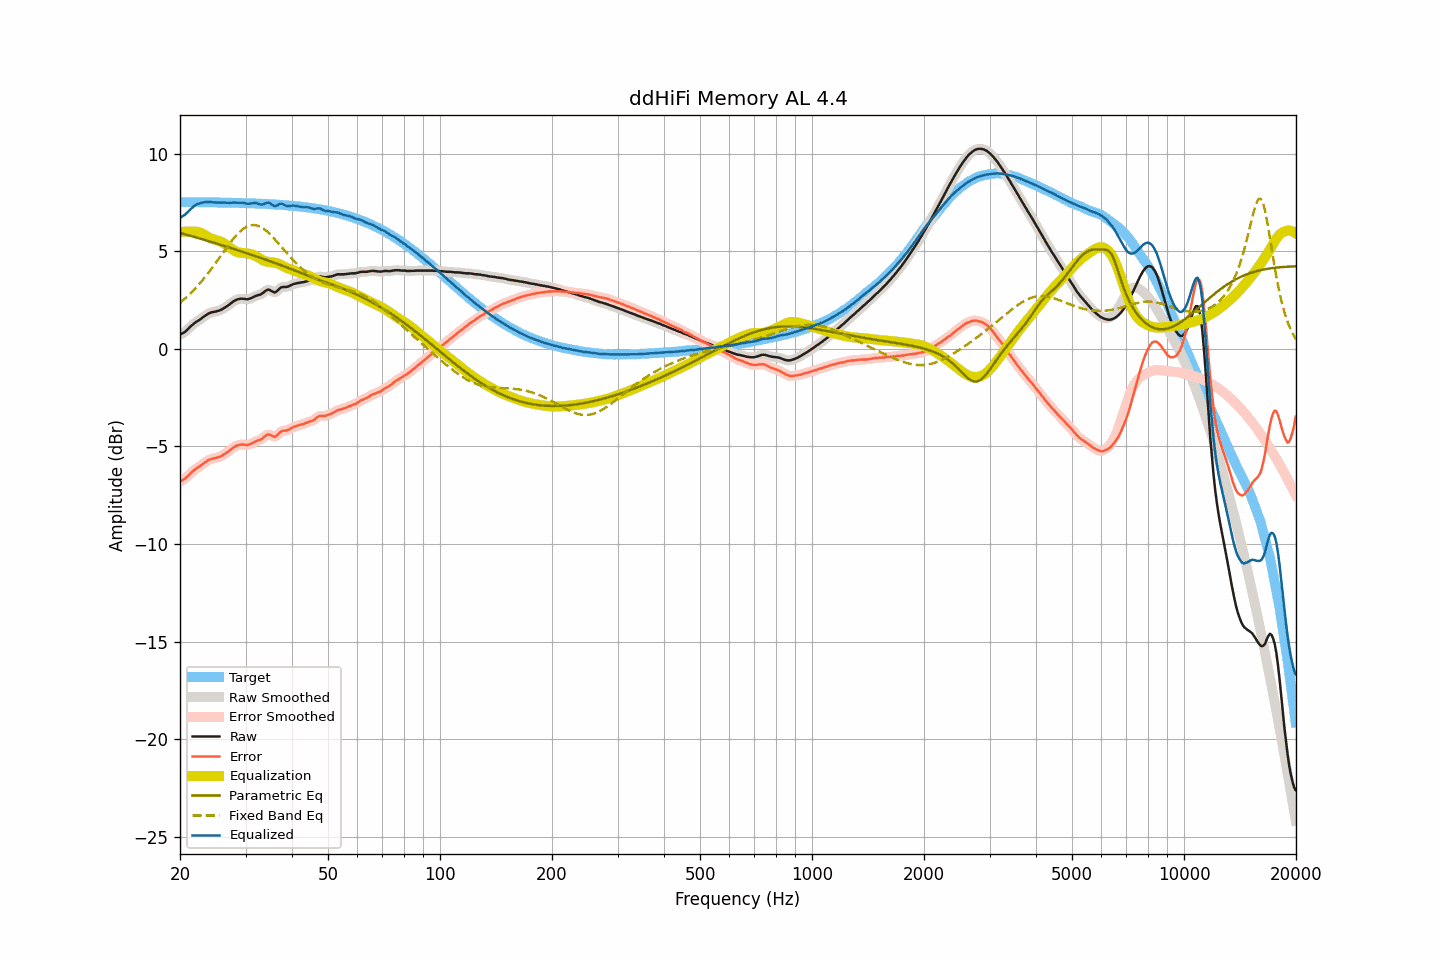

The data file committed next to this chart (first rows):
frequency, raw, smoothed, error, error_smoothed, equalization, parametric_eq, fixed_band_eq, equalized_raw, equalized_smoothed, target
20.00, 0.73, 0.73, -6.79, -6.79, 5.99, 5.94, 2.36, 6.72, 6.72, 7.52
20.20, 0.77, 0.77, -6.75, -6.76, 6.00, 5.92, 2.43, 6.77, 6.76, 7.52
20.40, 0.82, 0.81, -6.70, -6.71, 6.00, 5.90, 2.50, 6.82, 6.82, 7.52
20.61, 0.86, 0.87, -6.66, -6.65, 6.01, 5.87, 2.57, 6.87, 6.88, 7.52
20.81, 0.94, 0.94, -6.58, -6.59, 6.01, 5.85, 2.65, 6.95, 6.94, 7.52
21.02, 1.01, 1.01, -6.51, -6.51, 6.01, 5.83, 2.72, 7.02, 7.02, 7.52
21.23, 1.10, 1.10, -6.42, -6.42, 6.01, 5.80, 2.80, 7.11, 7.11, 7.52
21.44, 1.18, 1.18, -6.34, -6.34, 6.01, 5.78, 2.88, 7.19, 7.18, 7.52
21.66, 1.25, 1.25, -6.27, -6.27, 6.01, 5.76, 2.97, 7.26, 7.26, 7.52
21.87, 1.32, 1.32, -6.20, -6.20, 6.01, 5.73, 3.05, 7.33, 7.33, 7.52
22.09, 1.38, 1.38, -6.14, -6.14, 6.01, 5.71, 3.14, 7.39, 7.38, 7.52
22.31, 1.43, 1.43, -6.09, -6.08, 5.99, 5.69, 3.23, 7.42, 7.42, 7.52
22.54, 1.48, 1.48, -6.04, -6.03, 5.97, 5.66, 3.33, 7.45, 7.45, 7.52
22.76, 1.54, 1.54, -5.97, -5.97, 5.94, 5.64, 3.42, 7.48, 7.48, 7.51
22.99, 1.60, 1.60, -5.91, -5.91, 5.90, 5.61, 3.52, 7.50, 7.50, 7.51
23.22, 1.66, 1.66, -5.85, -5.85, 5.85, 5.59, 3.62, 7.51, 7.52, 7.51
23.45, 1.72, 1.72, -5.79, -5.79, 5.81, 5.57, 3.72, 7.53, 7.53, 7.51
23.69, 1.77, 1.77, -5.74, -5.74, 5.76, 5.54, 3.83, 7.53, 7.53, 7.51
23.92, 1.82, 1.82, -5.69, -5.69, 5.71, 5.52, 3.93, 7.53, 7.53, 7.51
24.16, 1.85, 1.85, -5.66, -5.66, 5.67, 5.49, 4.04, 7.52, 7.52, 7.51
24.40, 1.88, 1.88, -5.63, -5.63, 5.64, 5.47, 4.15, 7.52, 7.52, 7.51
24.65, 1.89, 1.89, -5.62, -5.61, 5.61, 5.44, 4.27, 7.50, 7.51, 7.51
24.89, 1.91, 1.91, -5.59, -5.59, 5.59, 5.42, 4.38, 7.50, 7.50, 7.50
25.14, 1.93, 1.93, -5.57, -5.57, 5.57, 5.39, 4.49, 7.50, 7.49, 7.50
25.39, 1.95, 1.95, -5.55, -5.55, 5.54, 5.37, 4.61, 7.49, 7.49, 7.50
25.65, 1.98, 1.98, -5.52, -5.52, 5.51, 5.34, 4.73, 7.49, 7.49, 7.50
25.91, 2.02, 2.02, -5.48, -5.48, 5.47, 5.31, 4.84, 7.49, 7.49, 7.50
26.16, 2.07, 2.07, -5.43, -5.43, 5.43, 5.29, 4.96, 7.50, 7.49, 7.50
26.43, 2.12, 2.12, -5.38, -5.38, 5.37, 5.26, 5.07, 7.49, 7.49, 7.50
26.69, 2.17, 2.17, -5.32, -5.32, 5.32, 5.24, 5.19, 7.49, 7.49, 7.49
26.96, 2.23, 2.23, -5.26, -5.26, 5.25, 5.21, 5.30, 7.48, 7.48, 7.49
27.23, 2.29, 2.29, -5.20, -5.20, 5.19, 5.18, 5.41, 7.48, 7.49, 7.49
27.50, 2.36, 2.36, -5.13, -5.13, 5.13, 5.16, 5.52, 7.49, 7.49, 7.49
27.77, 2.42, 2.42, -5.07, -5.07, 5.07, 5.13, 5.62, 7.50, 7.49, 7.49
28.05, 2.47, 2.47, -5.01, -5.01, 5.02, 5.11, 5.72, 7.49, 7.49, 7.48
28.33, 2.51, 2.51, -4.97, -4.97, 4.98, 5.08, 5.81, 7.49, 7.49, 7.48
28.62, 2.54, 2.54, -4.94, -4.94, 4.95, 5.05, 5.90, 7.49, 7.49, 7.48
28.90, 2.56, 2.56, -4.92, -4.92, 4.93, 5.02, 5.98, 7.49, 7.49, 7.48
29.19, 2.57, 2.57, -4.90, -4.91, 4.92, 5.00, 6.06, 7.49, 7.49, 7.48
29.48, 2.57, 2.57, -4.90, -4.90, 4.91, 4.97, 6.13, 7.48, 7.48, 7.47
29.78, 2.56, 2.56, -4.91, -4.91, 4.91, 4.94, 6.19, 7.47, 7.47, 7.47
30.08, 2.55, 2.55, -4.92, -4.92, 4.90, 4.92, 6.24, 7.45, 7.45, 7.47
30.38, 2.54, 2.55, -4.92, -4.92, 4.89, 4.89, 6.28, 7.43, 7.44, 7.47
30.68, 2.56, 2.56, -4.90, -4.90, 4.88, 4.86, 6.31, 7.44, 7.44, 7.46
30.99, 2.59, 2.59, -4.87, -4.87, 4.86, 4.83, 6.33, 7.45, 7.45, 7.46
31.30, 2.63, 2.63, -4.83, -4.83, 4.83, 4.81, 6.34, 7.46, 7.46, 7.46
31.61, 2.67, 2.67, -4.78, -4.78, 4.80, 4.78, 6.35, 7.47, 7.47, 7.45
31.93, 2.71, 2.71, -4.74, -4.74, 4.76, 4.75, 6.34, 7.47, 7.47, 7.45
32.24, 2.74, 2.74, -4.71, -4.71, 4.72, 4.72, 6.32, 7.46, 7.45, 7.45
32.57, 2.76, 2.76, -4.68, -4.68, 4.67, 4.69, 6.29, 7.43, 7.43, 7.44
32.89, 2.78, 2.79, -4.66, -4.65, 4.62, 4.67, 6.26, 7.40, 7.41, 7.44
33.22, 2.83, 2.83, -4.60, -4.60, 4.57, 4.64, 6.21, 7.40, 7.40, 7.44
33.55, 2.89, 2.89, -4.54, -4.54, 4.52, 4.61, 6.16, 7.42, 7.42, 7.43
33.89, 2.96, 2.96, -4.47, -4.47, 4.49, 4.58, 6.09, 7.45, 7.45, 7.43
34.23, 3.01, 3.01, -4.41, -4.41, 4.47, 4.55, 6.03, 7.48, 7.48, 7.42
34.57, 3.04, 3.03, -4.38, -4.39, 4.46, 4.52, 5.95, 7.50, 7.48, 7.42
34.92, 3.01, 3.01, -4.40, -4.41, 4.45, 4.49, 5.88, 7.46, 7.46, 7.41
35.27, 2.96, 2.96, -4.45, -4.45, 4.44, 4.46, 5.79, 7.40, 7.40, 7.41
35.62, 2.92, 2.92, -4.48, -4.49, 4.43, 4.44, 5.71, 7.35, 7.35, 7.41
35.97, 2.89, 2.91, -4.51, -4.49, 4.41, 4.41, 5.61, 7.30, 7.32, 7.40
... 635 more rows
